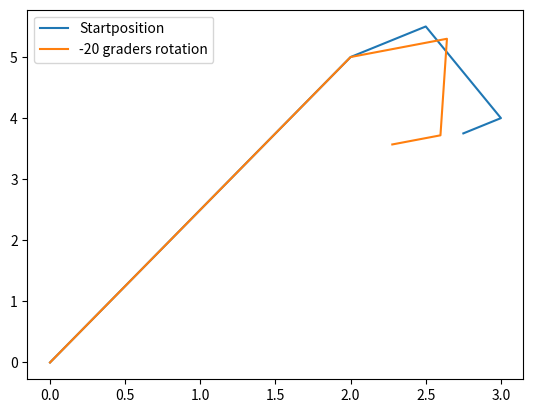

Python code for this plot:
# Dokumentet startes med importsne
import numpy as np
import matplotlib.pyplot as plt

# a. Vælg nogle rimelige værdier for indgangerne i a, b, c og ⁡d, og brug derefter matplotlib til at lave en tegningen af robotarmen som ovenfor.
O = np.array([0,0])
A = np.array([2,5])
B = np.array([2.5, 5.5])
C = np.array([3, 4])
P = np.array([2.75, 3.75])

a = A - O 
b = B - A
c = C - B
d = P - C 

def rotation(vinkel: int): 
    theta = np.radians(vinkel)
    return np.array([[np.cos(theta), -np.sin(theta)], 
                    [np.sin(theta),  np.cos(theta)]])

#En funktion til at plotte vektorerne ud fra en startposition: 
def lavArm(vectors: list[list[float]], startkoordinat: list[float], rotationsVinkel: int = None, rotation_index = None, text = None):
    x = [startkoordinat[0]]
    y = [startkoordinat[1]]
    v = vectors.copy()
    if rotationsVinkel != None and rotation_index != None: 
        for i in range(len(v)): 
            if i >= rotation_index: 
                v[i, :] = np.array(rotation(rotationsVinkel) @ v[i])

                continue

    for i in range(len(v)): 
        x.append(v[i][0] + x[i])
        y.append(v[i][1] + y[i])
    if text == None: 
        ax.plot(x,y, label= f"x: {x[-1]}, y: {y[-1]}")
    else: 
        ax.plot(x,y, label= text)
    

vectors = np.array([a, b, c, d])
fig, ax = plt.subplots()

lavArm(vectors, O, text = "Startposition")
# d. Giv en opskrift for bøjA(S), hvor robotarmen bøjes kun i ledet A. Vis dette i en tegning
lavArm(vectors, O, -20, 1, text = "-20 graders rotation") 

# e. 

ax.legend()